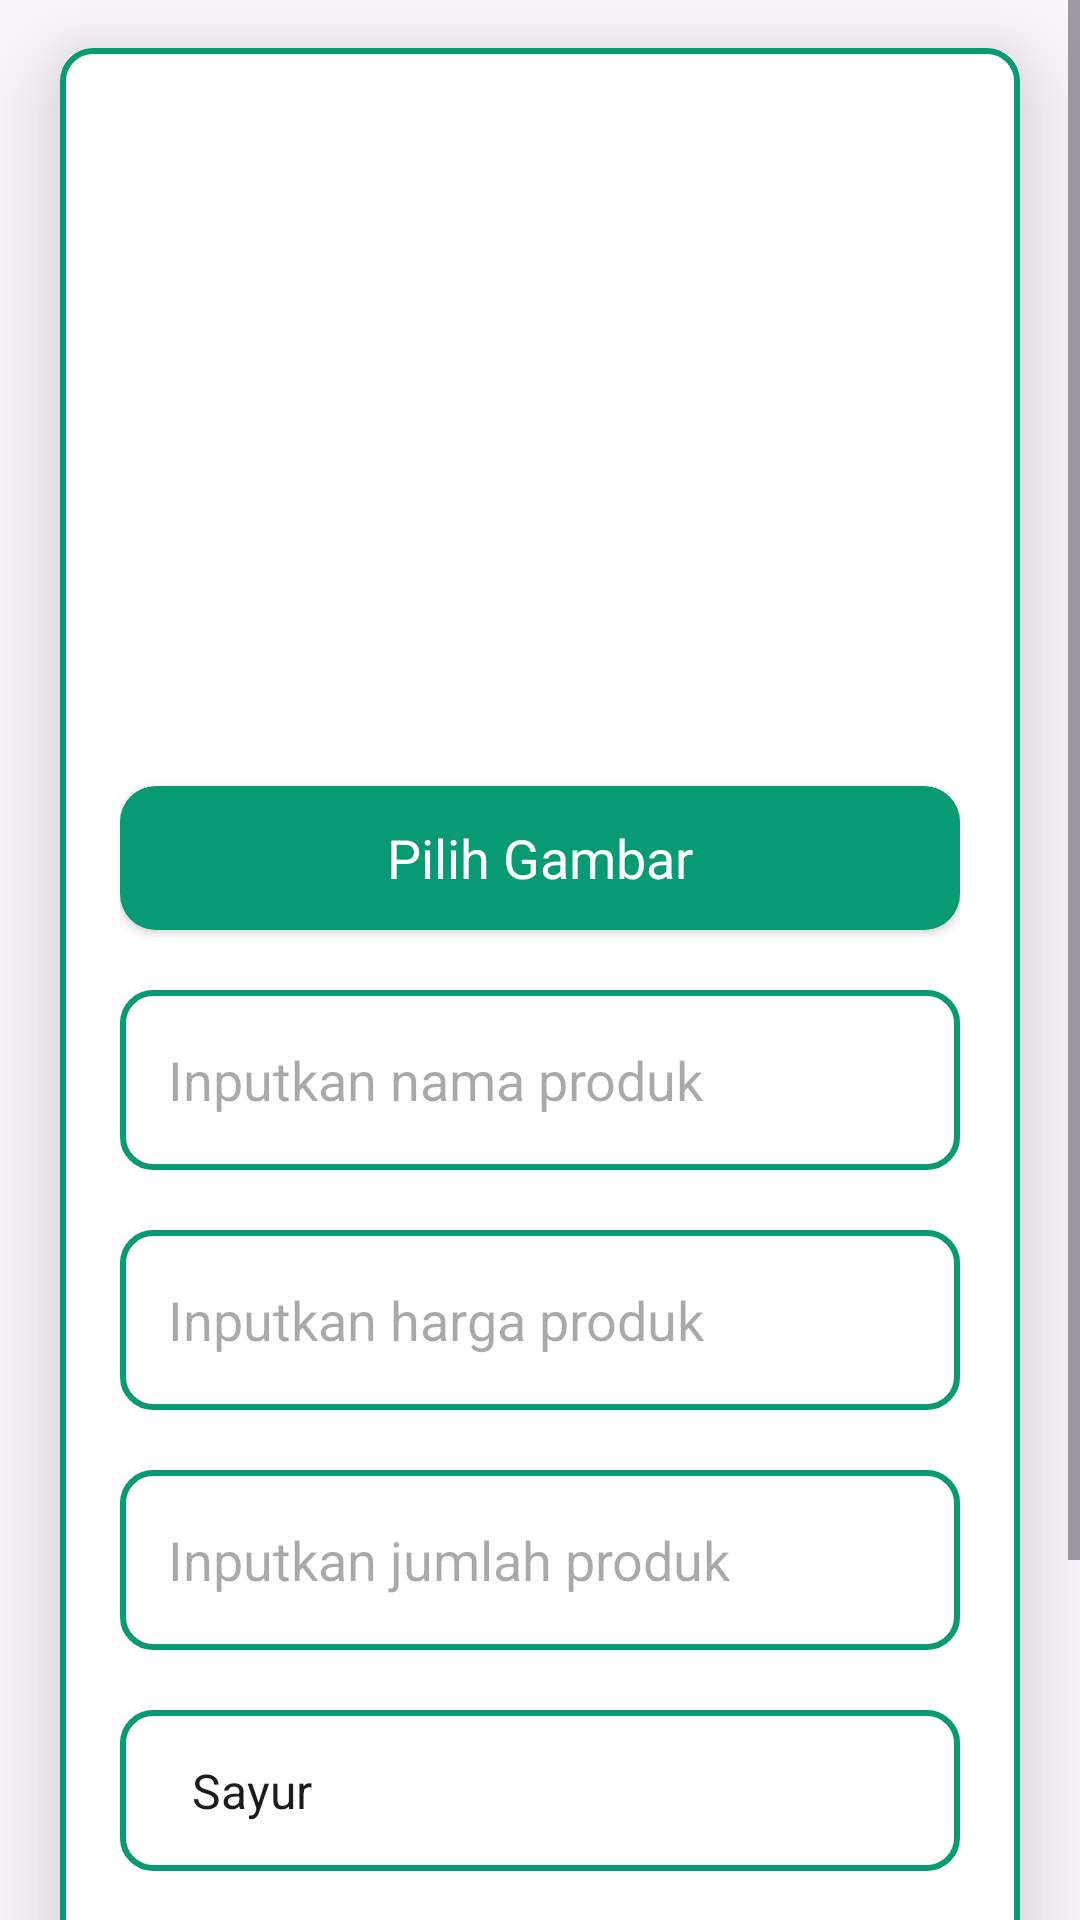

Reconstruct the res/layout file that produces this screen, plus the resources it refers to.
<!-- AndroidManifest.xml: application theme Theme.Ichoosecoffetoday -->
<!-- res/layout/activity_upload.xml -->
<?xml version="1.0" encoding="utf-8"?>
<ScrollView
    xmlns:android="http://schemas.android.com/apk/res/android"
    xmlns:app="http://schemas.android.com/apk/res-auto"
    xmlns:tools="http://schemas.android.com/tools"
    android:layout_width="match_parent"
    android:layout_height="match_parent"
    tools:context=".Activity.UploadActivity">

    <androidx.cardview.widget.CardView
        android:layout_width="match_parent"
        android:layout_height="wrap_content"
        android:layout_marginStart="20dp"
        android:layout_marginTop="16dp"
        android:layout_marginEnd="20dp"
        app:cardCornerRadius="10dp"
        app:cardElevation="20dp">

        <LinearLayout
            android:layout_width="match_parent"
            android:layout_height="wrap_content"
            android:layout_gravity="center_horizontal"
            android:background="@drawable/green_border"
            android:orientation="vertical"
            android:padding="20dp">

            <ImageView
                android:id="@+id/uploadImage"
                android:layout_width="match_parent"
                android:layout_height="200dp"
                android:layout_marginTop="10dp"
                android:scaleType="fitXY"
                android:src="@drawable/upload" />

            <Button
                android:id="@+id/buttonChooseImage"
                style="@android:style/Widget.Button"
                android:layout_width="match_parent"
                android:layout_height="wrap_content"
                android:layout_marginTop="16dp"
                android:background="@drawable/green_btn"
                android:text="Pilih Gambar"
                android:textColor="@color/white"
                android:textSize="18sp" />

            <EditText
                android:id="@+id/uploadNamaProduct"
                android:layout_width="match_parent"
                android:layout_height="60dp"
                android:layout_marginTop="20dp"
                android:background="@drawable/green_border"
                android:gravity="start|center_vertical"
                android:hint="Inputkan nama produk"
                android:padding="16dp"
                android:textColor="@color/black" />

            <EditText
                android:id="@+id/uploadHargaProduct"
                android:layout_width="match_parent"
                android:layout_height="60dp"
                android:layout_marginTop="20dp"
                android:background="@drawable/green_border"
                android:gravity="start|center_vertical"
                android:hint="Inputkan harga produk"
                android:padding="16dp"
                android:textColor="@color/black" />

            <EditText
                android:id="@+id/uploadJumlahProduct"
                android:layout_width="match_parent"
                android:layout_height="60dp"
                android:layout_marginTop="20dp"
                android:background="@drawable/green_border"
                android:gravity="start|center_vertical"
                android:hint="Inputkan jumlah produk"
                android:padding="16dp"
                android:textColor="@color/black" />

            <Spinner
                android:id="@+id/spinnerCategory"
                android:layout_width="match_parent"
                android:layout_height="wrap_content"
                android:layout_marginTop="20dp"
                android:background="@drawable/green_border"
                android:padding="16dp"
                android:layout_gravity="center_horizontal"
                android:entries="@array/category_array" />

            <EditText
                android:id="@+id/uploadDescripsiProduct"
                android:layout_width="match_parent"
                android:layout_height="60dp"
                android:layout_marginTop="20dp"
                android:background="@drawable/green_border"
                android:gravity="start|center_vertical"
                android:hint="Inputkan deskripsi produk"
                android:padding="16dp"
                android:textColor="@color/black" />

            <Button
                android:id="@+id/buttonUpload"
                style="@android:style/Widget.Button"
                android:layout_width="match_parent"
                android:layout_height="wrap_content"
                android:layout_marginTop="16dp"
                android:background="@drawable/green_btn"
                android:text="Simpan"
                android:textColor="@color/white"
                android:textSize="18sp" />
        </LinearLayout>
    </androidx.cardview.widget.CardView>
</ScrollView>
<!-- resources referenced by this layout -->
<resources>
  <string-array name="category_array">
          <item>Sayur</item>
          <item>Pelet</item>
          <item>Buah</item>
          <item>Pur</item>
          <item>Beras</item>
          
      </string-array>
  <color name="black">#FF000000</color>
  <color name="white">#FFFFFFFF</color>
  <!-- drawable green_border (drawable) -->
  <?xml version="1.0" encoding="utf-8"?>
  <shape xmlns:android="http://schemas.android.com/apk/res/android"
      android:shape="rectangle">
  
      <stroke
          android:width="2dp"
          android:color="@color/green" />
  
      <corners
          android:radius="10dp" />
  
  </shape>
  <!-- drawable green_btn (drawable) -->
  <?xml version="1.0" encoding="utf-8"?>
  <selector xmlns:android="http://schemas.android.com/apk/res/android">
  <item>
      <shape android:shape="rectangle">
          <solid android:color="@color/green"/>
          <corners android:radius="12dp"/>
      </shape>
  </item>
  </selector>
  <style name="Theme.Ichoosecoffetoday" parent="Base.Theme.Ichoosecoffetoday" />
  <color name="green">#089A72</color>
  <style name="Base.Theme.Ichoosecoffetoday" parent="Theme.Material3.DayNight.NoActionBar">
          
          
          
          <item name="colorPrimary">@color/green</item>
          <item name="colorPrimaryVariant">@color/green</item>
          <item name="colorOnPrimary">@color/white</item>
          
          <item name="colorSecondary">@color/teal_200</item>
          <item name="colorSecondaryVariant">@color/teal_700</item>
          <item name="colorOnSecondary">@color/black</item>
          
          <item name="android:statusBarColor">?attr/colorPrimaryVariant</item>
      </style>
  <color name="teal_200">#FF03DAC5</color>
  <color name="teal_700">#FF018786</color>
</resources>
